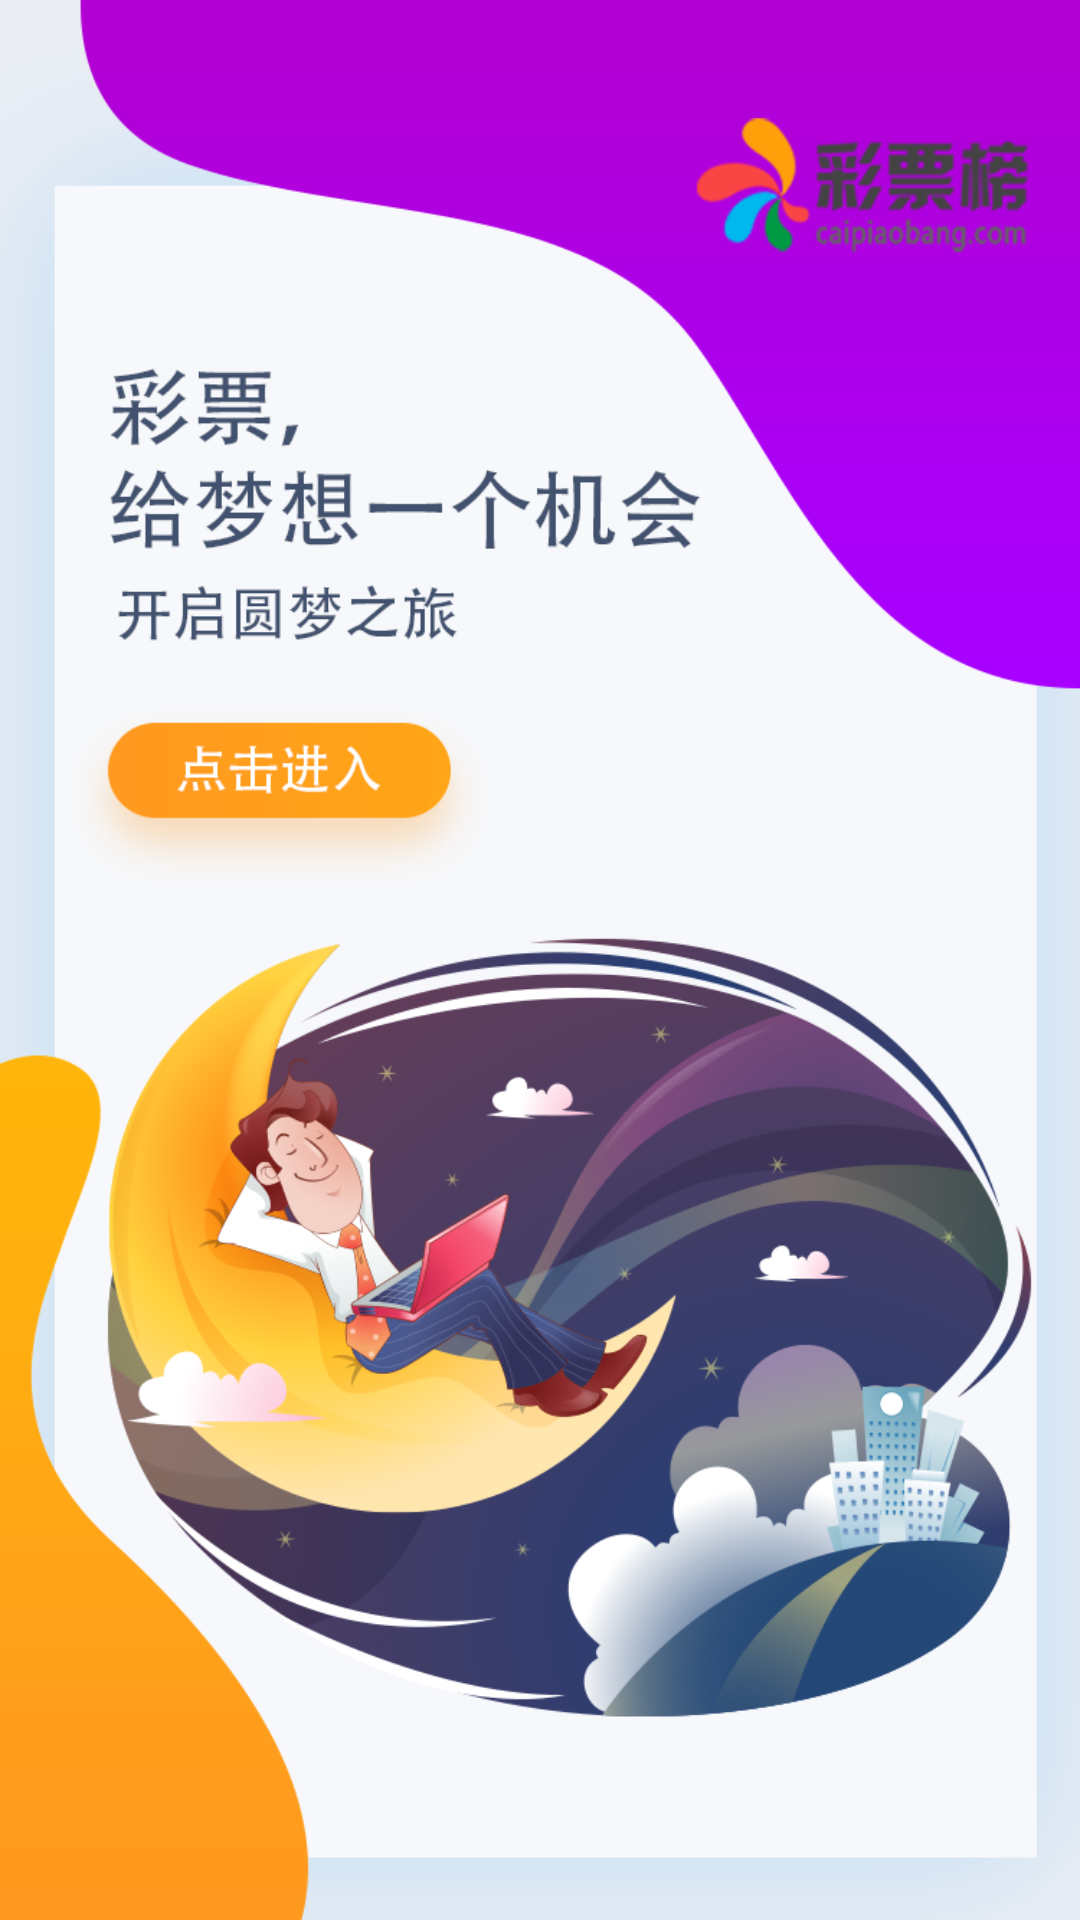

Reconstruct the res/layout file that produces this screen, plus the resources it refers to.
<!-- AndroidManifest.xml: application theme CustomAppTheme -->
<!-- res/layout/activity_splash.xml -->
<?xml version="1.0" encoding="utf-8"?>
<RelativeLayout xmlns:android="http://schemas.android.com/apk/res/android"
                xmlns:app="http://schemas.android.com/apk/res-auto"
                xmlns:tools="http://schemas.android.com/tools"
                android:layout_width="match_parent"
                android:layout_height="match_parent"
                tools:context=".ui.SplashActivity">


    <ImageView
        android:id="@+id/img"
        android:layout_width="match_parent"
        android:layout_height="match_parent"
        android:scaleType="centerCrop"
        android:src="@mipmap/shart"/>

    <ProgressBar
        style="?android:attr/progressBarStyleHorizontal"
        android:visibility="gone"
        android:layout_marginBottom="100dp"
        android:id="@+id/progress"
        android:layout_width="match_parent"
        android:layout_height="wrap_content"
        android:layout_marginLeft="30dp"
        android:layout_alignParentBottom="true"
        android:layout_marginRight="30dp"/>

    <TextView

        android:layout_marginBottom="80dp"
       android:layout_alignParentBottom="true"
        android:textColor="#000"
        android:textSize="20sp"
        android:visibility="gone"
        android:id="@+id/text2"

        android:layout_alignParentRight="true"
        android:layout_marginRight="30dp"
        android:layout_width="wrap_content"
        android:layout_height="wrap_content"/>


</RelativeLayout>
<!-- resources referenced by this layout -->
<resources>
  <!-- mipmap shart: png bitmap (mipmap-xxhdpi, 255849 bytes) -->
  <style name="CustomAppTheme" parent="@style/MyAppTheme" />
  <style name="MyAppTheme" parent="Theme.AppCompat.Light.NoActionBar">
          
          <item name="colorPrimary">@color/colorPrimary</item>
          
          <item name="colorPrimaryDark">@color/colorPrimaryDark</item>
          
          <item name="colorControlNormal">@color/accent</item>
          <item name="android:textColorPrimary">@color/textColorPrimary</item>
          <item name="android:windowIsTranslucent">false</item>
          <item name="colorAccent">@color/accent</item>
          <item name="windowActionBar">false</item>
          
          <item name="windowNoTitle">true</item>
          <item name="android:windowBackground">@color/windowBackground</item>
          
      </style>
  <color name="colorPrimary">#e20000</color>
  <color name="colorPrimaryDark">#e20000</color>
  <color name="accent">#e20000</color>
  <color name="textColorPrimary">#333333</color>
  <color name="windowBackground">#f2f4f5</color>
</resources>
